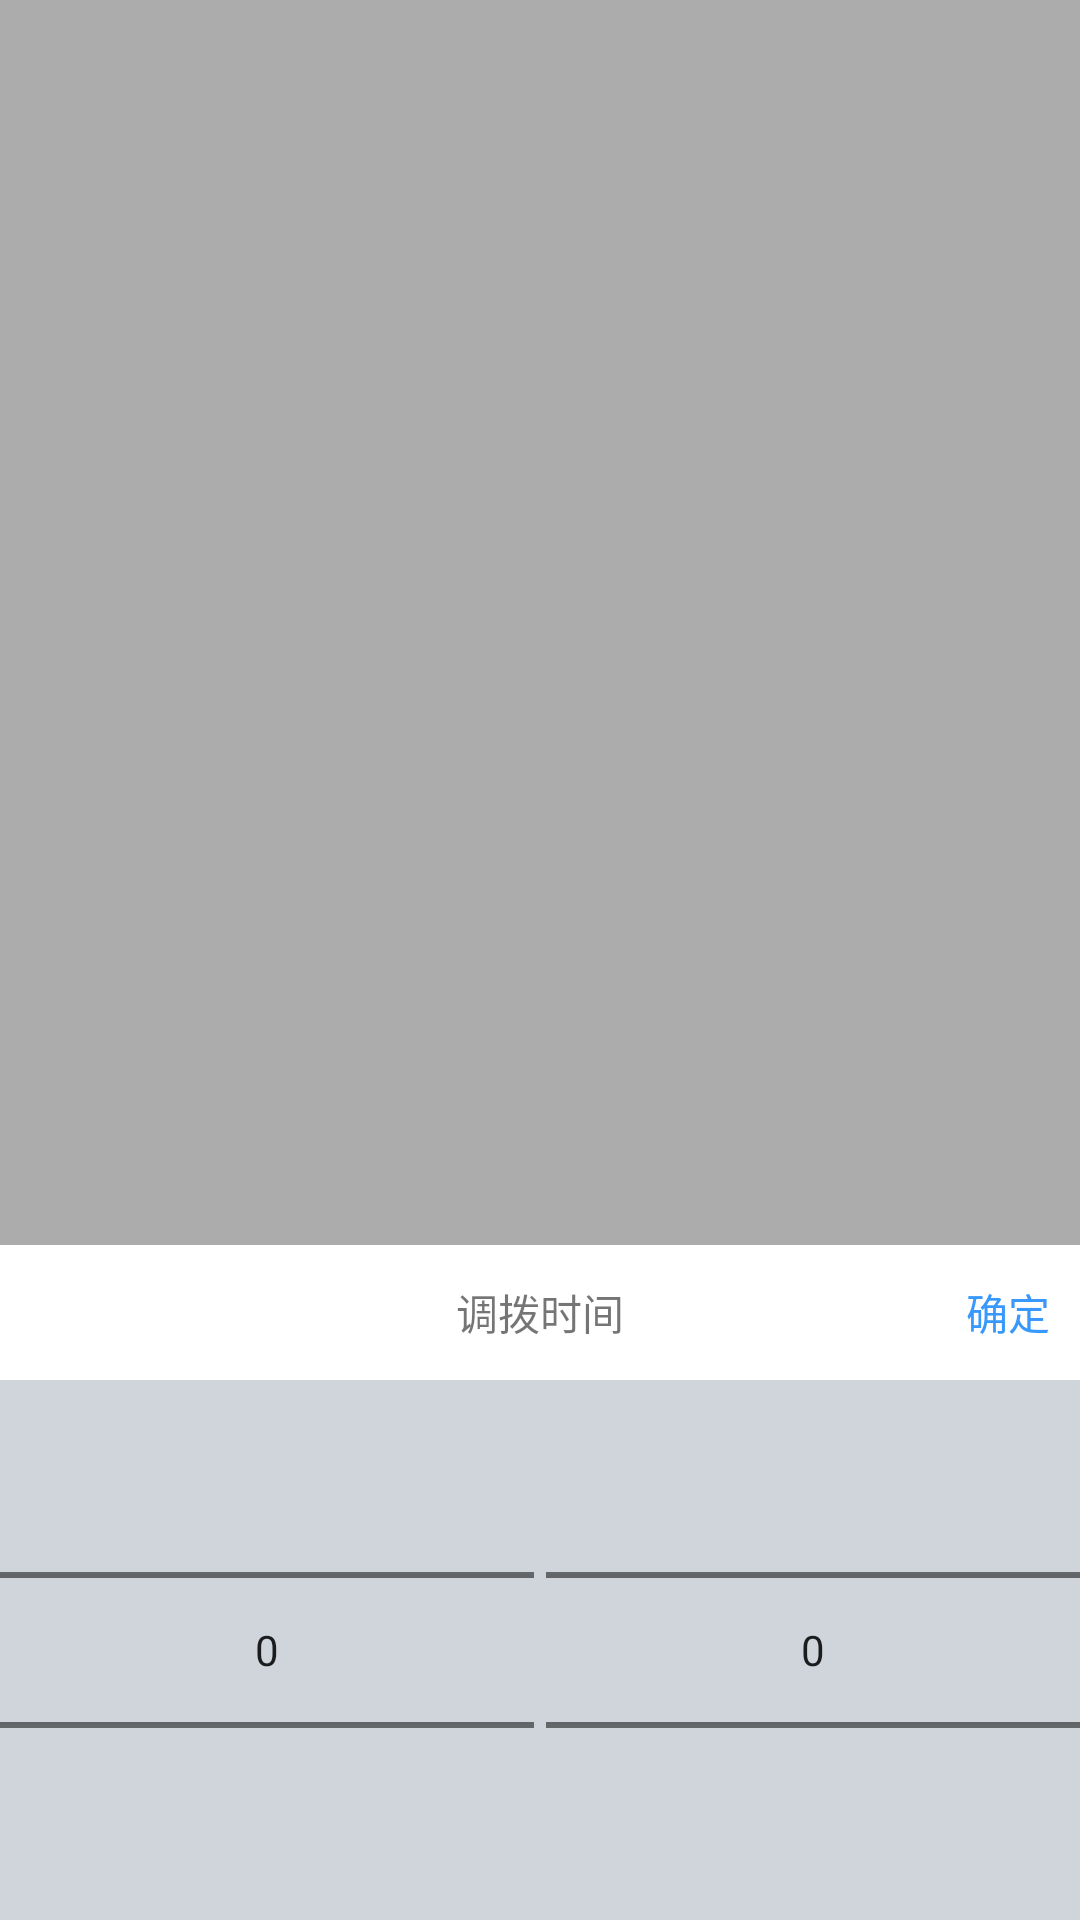

Layout XML and referenced resources for this Android screen:
<!-- AndroidManifest.xml: application theme AppTheme -->
<!-- res/layout/pop_date.xml -->
<?xml version="1.0" encoding="utf-8"?>
<LinearLayout xmlns:android="http://schemas.android.com/apk/res/android"
    android:layout_width="match_parent"
    android:layout_height="match_parent"
    android:gravity="bottom"
    android:background="#50000000"
    android:orientation="vertical">


    <LinearLayout
        android:layout_width="match_parent"
        android:layout_height="wrap_content"
        android:background="@color/gray"
        android:orientation="vertical">

        <RelativeLayout
            android:layout_width="match_parent"
            android:layout_height="45dp"
            android:background="@color/white">


            <TextView
                android:layout_width="wrap_content"
                android:layout_height="45dp"
                android:textColorHint="@color/black_333333"
                android:gravity="center"
                android:layout_centerInParent="true"
                android:textSize="@dimen/textsize14"
                android:text="调拨时间"/>

            <LinearLayout
                android:id="@+id/ll_sure"
                android:layout_width="wrap_content"
                android:layout_height="match_parent"
                android:layout_alignParentRight="true"
                android:layout_centerVertical="true"
                android:gravity="center">

            <TextView
                android:layout_width="wrap_content"
                android:layout_height="wrap_content"
                android:text="确定"
                android:textSize="@dimen/textsize14"
                android:layout_marginRight="@dimen/margin_10"
                android:textColor="@color/blue"
                />
            </LinearLayout>

        </RelativeLayout>

    <LinearLayout
        android:layout_width="match_parent"
        android:layout_height="wrap_content"
        android:orientation="horizontal">

    <NumberPicker
        android:id="@+id/year_np"
        android:layout_width="0dp"
        android:layout_height="wrap_content"
        android:layout_weight="1"></NumberPicker>

    <NumberPicker
        android:id="@+id/month_np"
        android:layout_width="0dp"
        android:layout_height="wrap_content"
        android:layout_marginLeft="4dp"
        android:layout_weight="1"></NumberPicker>

    <NumberPicker
        android:id="@+id/day_np"
        android:layout_width="0dp"
        android:layout_height="wrap_content"
        android:layout_marginLeft="4dp"
        android:visibility="gone"
        android:layout_weight="1"></NumberPicker>

    </LinearLayout>

    </LinearLayout>
</LinearLayout>
<!-- resources referenced by this layout -->
<resources>
  <color name="black_333333">#333333</color>
  <color name="blue">#3898FC</color>
  <color name="gray">#D0D5DB</color>
  <color name="white">#ffffffff</color>
  <dimen name="margin_10">10dp</dimen>
  <dimen name="textsize14">14.0sp</dimen>
  <style name="AppTheme" parent="AppTheme.NoActionBar">
          
          <item name="colorPrimary">@color/colorPrimary</item>
          <item name="colorPrimaryDark">@color/colorPrimaryDark</item>
          <item name="colorAccent">@color/colorAccent</item>
      </style>
  <style name="AppTheme.NoActionBar" parent="Theme.AppCompat.Light">
          <item name="windowActionBar">false</item>
          <item name="windowNoTitle">true</item>
      </style>
  <color name="colorPrimary">#3F51B5</color>
  <color name="colorPrimaryDark">#303F9F</color>
  <color name="colorAccent">#FF4081</color>
</resources>
